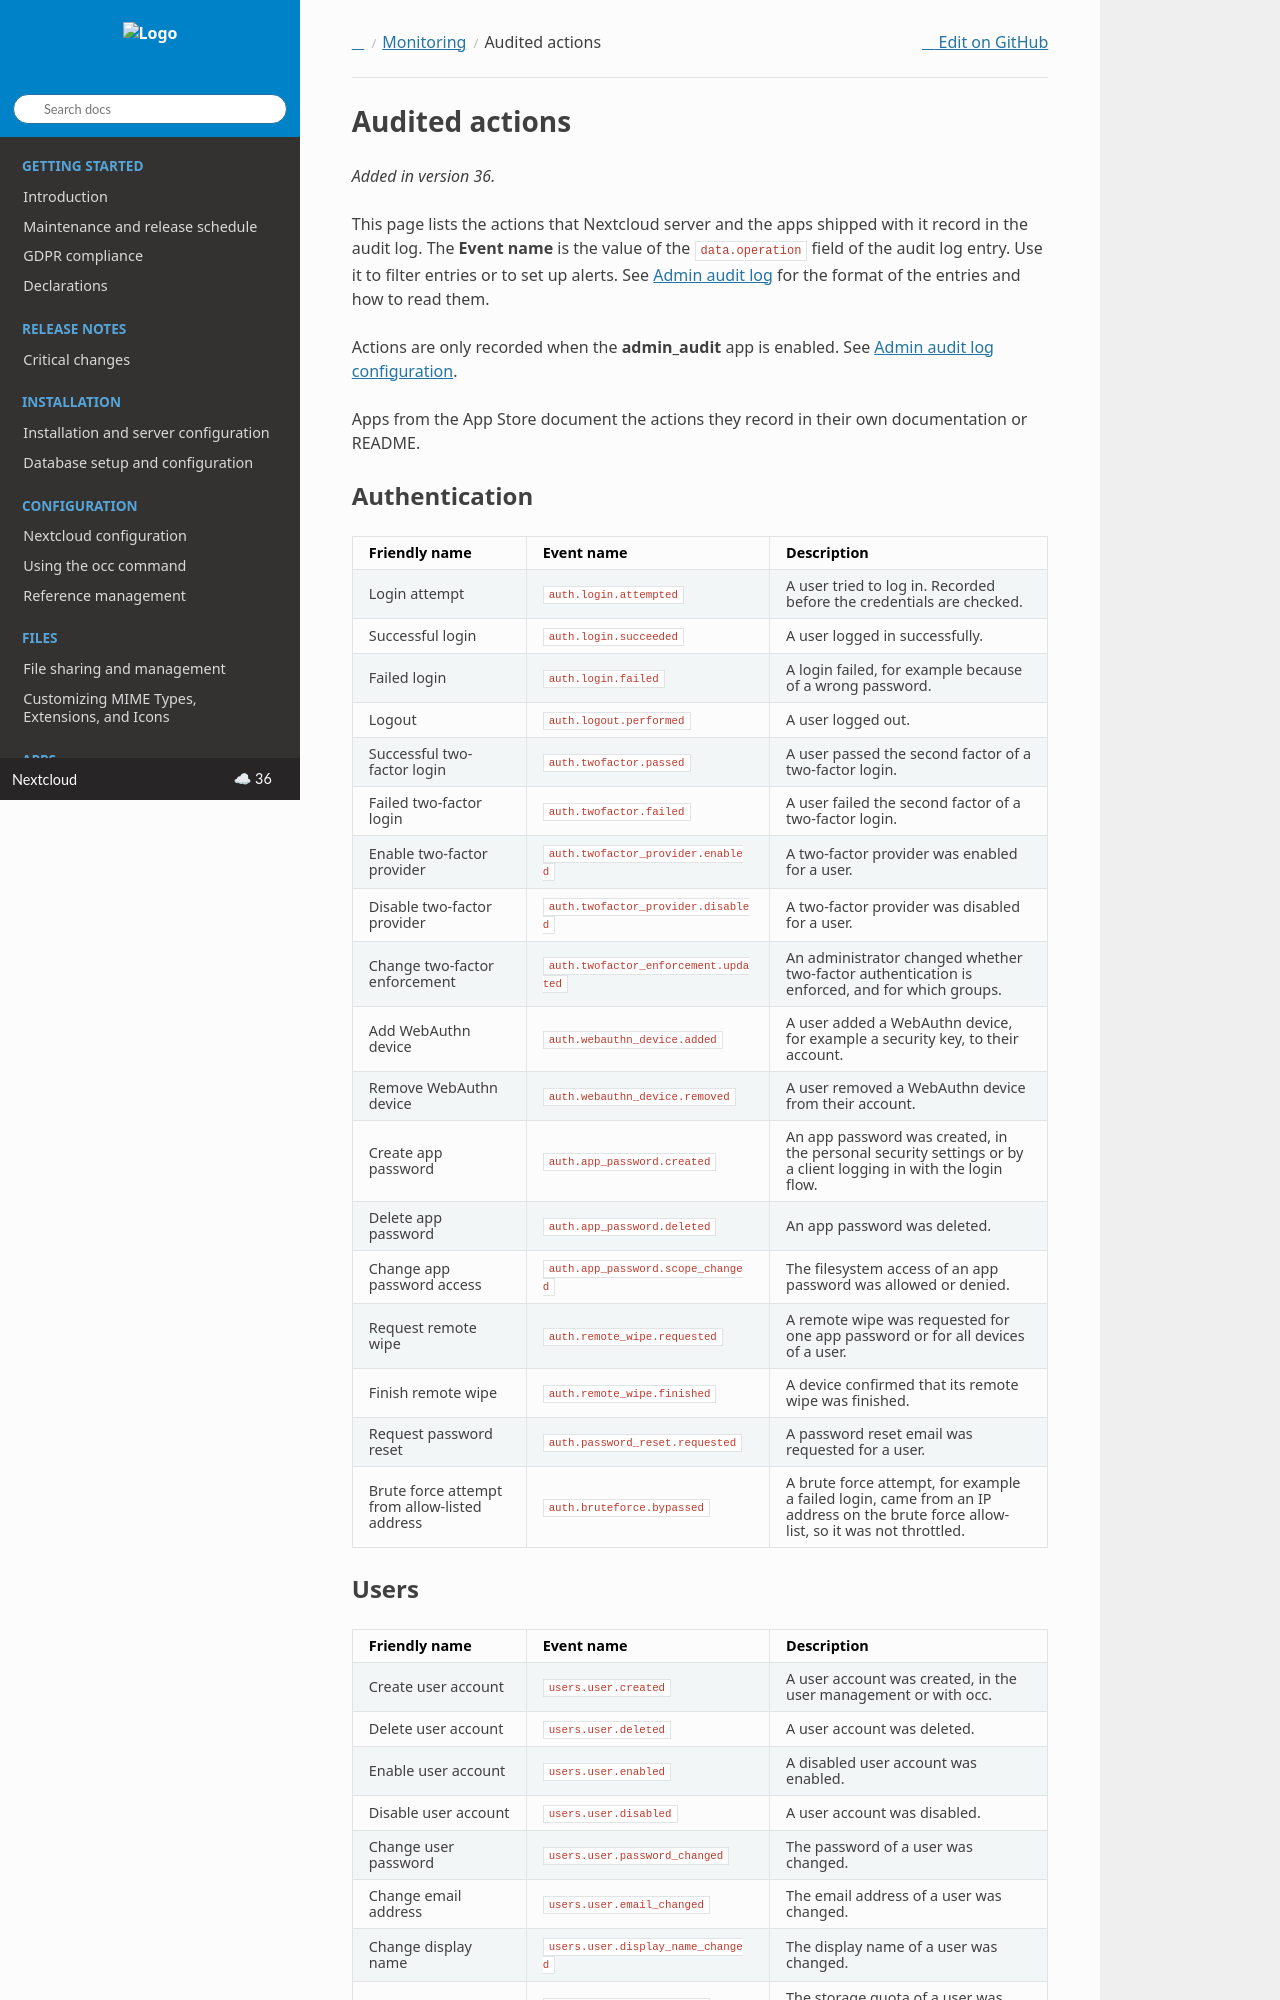

repository: nextcloud/documentation · page: server/latest/admin_manual/configuration_monitoring/audit_log_actions.html · generator: sphinx

===============
Audited actions
===============

.. _audit-log-actions:

.. versionadded:: 36

This page lists the actions that Nextcloud server and the apps shipped with it record in the audit log. The
**Event name** is the value of the ``data.operation`` field of the audit log entry. Use it to filter entries or to set
up alerts. See :doc:`audit_log` for the format of the entries and how to read them.

Actions are only recorded when the **admin_audit** app is enabled. See
:ref:`Admin audit log configuration<config-admin-audit>`.

Apps from the App Store document the actions they record in their own documentation or README.

Authentication
--------------

.. list-table::
   :header-rows: 1
   :widths: 25 35 40
   :class: configuration-table

   * - Friendly name
     - Event name
     - Description
   * - Login attempt
     - ``auth.login.attempted``
     - A user tried to log in. Recorded before the credentials are checked.
   * - Successful login
     - ``auth.login.succeeded``
     - A user logged in successfully.
   * - Failed login
     - ``auth.login.failed``
     - A login failed, for example because of a wrong password.
   * - Logout
     - ``auth.logout.performed``
     - A user logged out.
   * - Successful two-factor login
     - ``auth.twofactor.passed``
     - A user passed the second factor of a two-factor login.
   * - Failed two-factor login
     - ``auth.twofactor.failed``
     - A user failed the second factor of a two-factor login.
   * - Enable two-factor provider
     - ``auth.twofactor_provider.enabled``
     - A two-factor provider was enabled for a user.
   * - Disable two-factor provider
     - ``auth.twofactor_provider.disabled``
     - A two-factor provider was disabled for a user.
   * - Change two-factor enforcement
     - ``auth.twofactor_enforcement.updated``
     - An administrator changed whether two-factor authentication is enforced, and for which groups.
   * - Add WebAuthn device
     - ``auth.webauthn_device.added``
     - A user added a WebAuthn device, for example a security key, to their account.
   * - Remove WebAuthn device
     - ``auth.webauthn_device.removed``
     - A user removed a WebAuthn device from their account.
   * - Create app password
     - ``auth.app_password.created``
     - An app password was created, in the personal security settings or by a client logging in with the login flow.
   * - Delete app password
     - ``auth.app_password.deleted``
     - An app password was deleted.
   * - Change app password access
     - ``auth.app_password.scope_changed``
     - The filesystem access of an app password was allowed or denied.
   * - Request remote wipe
     - ``auth.remote_wipe.requested``
     - A remote wipe was requested for one app password or for all devices of a user.
   * - Finish remote wipe
     - ``auth.remote_wipe.finished``
     - A device confirmed that its remote wipe was finished.
   * - Request password reset
     - ``auth.password_reset.requested``
     - A password reset email was requested for a user.
   * - Brute force attempt from allow-listed address
     - ``auth.bruteforce.bypassed``
     - A brute force attempt, for example a failed login, came from an IP address on the brute force allow-list, so it
       was not throttled.
